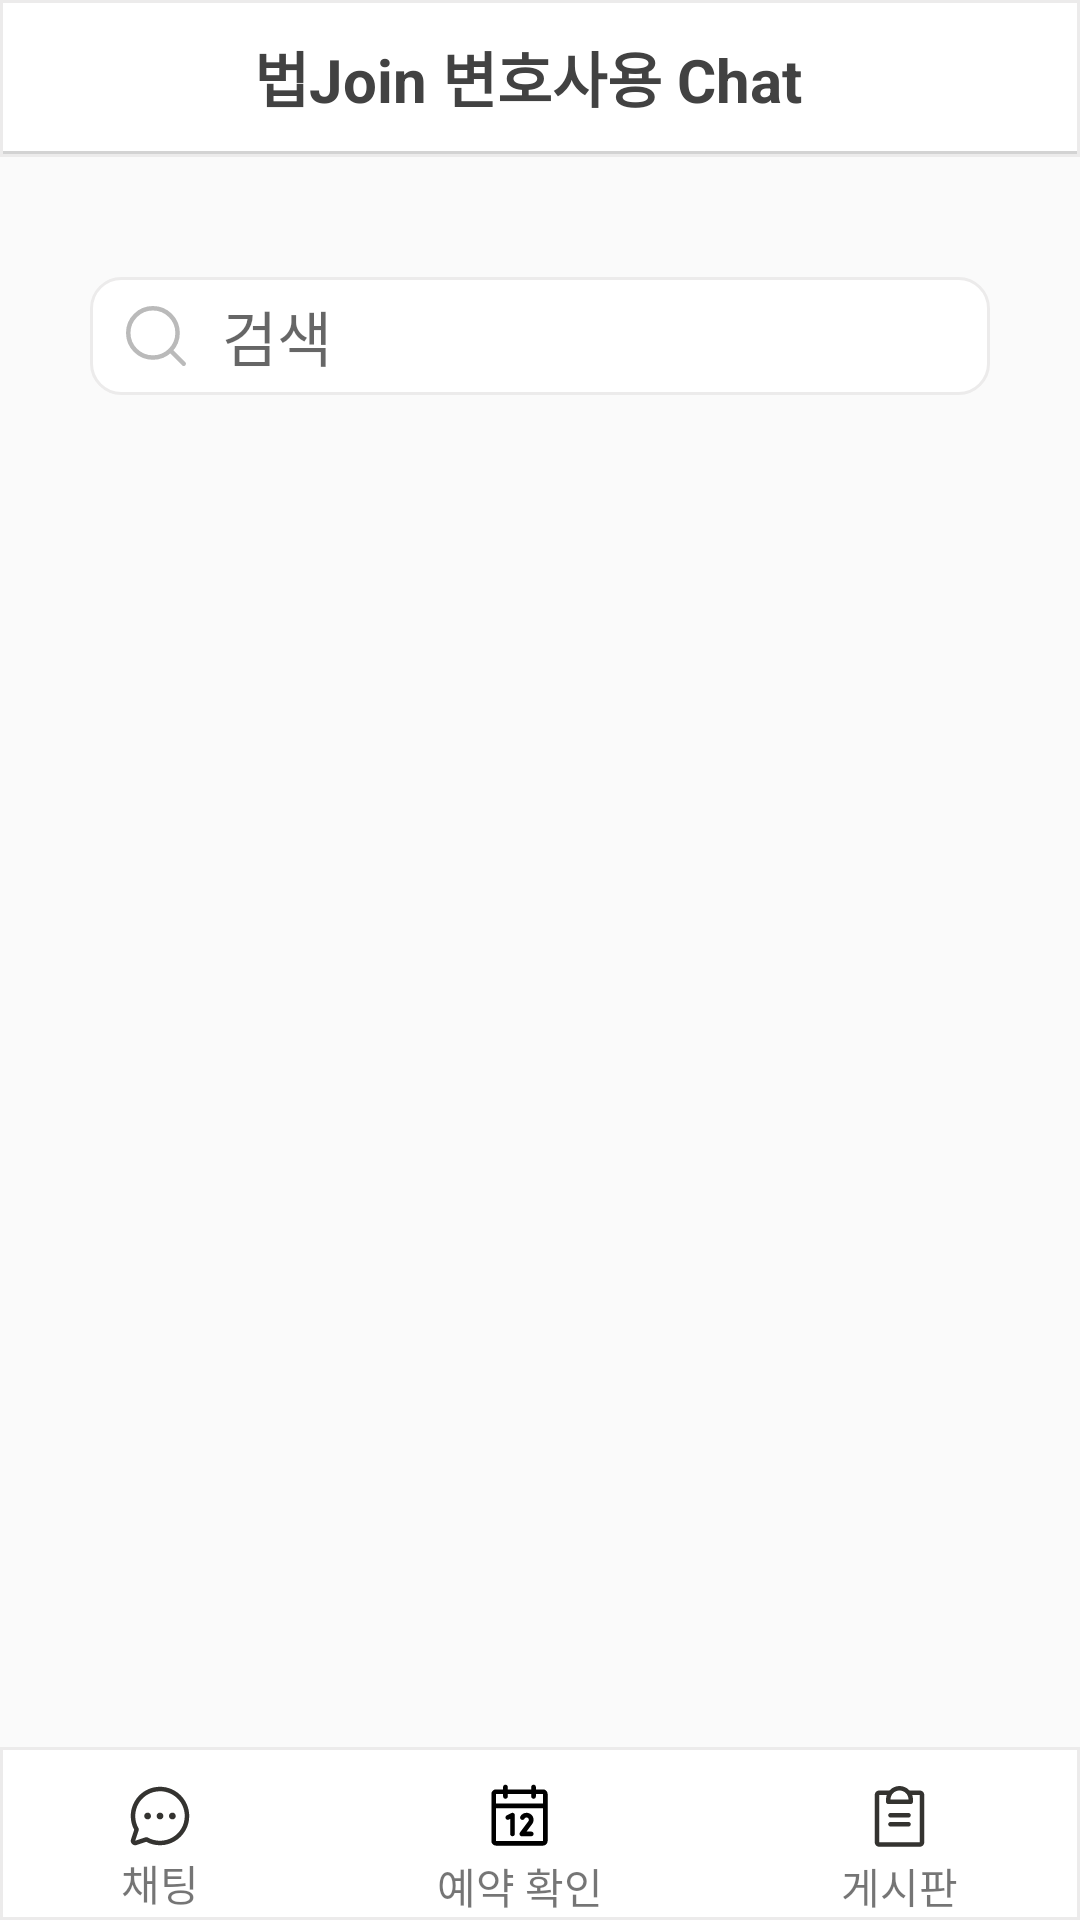

Here is an Android app screen rendered from its layout file. Give the layout XML and the strings, colors and styles it references.
<!-- AndroidManifest.xml: application theme Theme.Lawjoin_lawyer -->
<!-- res/layout/activity_main.xml -->
<?xml version="1.0" encoding="utf-8"?>
<androidx.constraintlayout.widget.ConstraintLayout xmlns:android="http://schemas.android.com/apk/res/android"
    xmlns:app="http://schemas.android.com/apk/res-auto"
    xmlns:tools="http://schemas.android.com/tools"
    android:id="@+id/ly_main"
    android:layout_width="match_parent"
    android:layout_height="match_parent"
    tools:context=".MainActivity">

    
    <androidx.constraintlayout.widget.ConstraintLayout
        android:id="@+id/ly_main_bar"
        android:layout_width="match_parent"
        android:layout_height="wrap_content"
        android:background="@drawable/bg_chat_bar"
        app:layout_constraintStart_toStartOf="parent"
        app:layout_constraintTop_toTopOf="parent">

        <ImageView
            android:id="@+id/btn_chat_profile"
            android:layout_width="36dp"
            android:layout_height="36dp"
            android:layout_marginTop="4dp"
            android:layout_marginEnd="8dp"
            android:layout_marginBottom="4dp"
            android:background="?android:selectableItemBackgroundBorderless"
            app:layout_constraintBottom_toBottomOf="parent"
            app:layout_constraintEnd_toEndOf="parent"
            app:layout_constraintTop_toTopOf="parent" />

        <TextView
            android:id="@+id/tv_chat_receiver"
            android:layout_width="wrap_content"
            android:layout_height="wrap_content"
            android:layout_marginTop="10dp"
            android:layout_marginBottom="10dp"
            android:text="@string/src_main_title"
            android:textStyle="bold"
            android:textColor="#424242"
            android:textSize="20sp"
            app:layout_constraintBottom_toTopOf="@+id/divide_line1"
            app:layout_constraintRight_toRightOf="@id/btn_chat_profile"
            app:layout_constraintLeft_toLeftOf="parent"
            app:layout_constraintTop_toTopOf="parent" />

        <View
            android:id="@+id/divide_line1"
            android:layout_width="match_parent"
            android:layout_height="1dp"
            android:background="#d3d3d3"
            app:layout_constraintBottom_toBottomOf="@id/ly_main_bar"
            tools:layout_editor_absoluteX="4dp" />
    </androidx.constraintlayout.widget.ConstraintLayout>

    <EditText
        android:id="@+id/edt_chat_search"
        android:layout_width="0dp"
        android:layout_height="wrap_content"
        android:drawableStart="@drawable/ic_lawyer_list_search__normal"
        android:layout_marginLeft="30dp"
        android:layout_marginRight="30dp"
        android:paddingTop="5dp"
        android:paddingStart="10dp"
        android:paddingBottom="5dp"
        android:paddingEnd="10dp"
        android:drawablePadding="10dp"
        android:textSize="20sp"
        android:hint="@string/str_edt_lawyer_search"
        android:background="@drawable/bg_lawyer_list_search"
        android:layout_marginTop="40dp"
        app:layout_constraintLeft_toLeftOf="parent"
        app:layout_constraintRight_toRightOf="parent"
        app:layout_constraintTop_toBottomOf="@id/ly_main_bar"
        android:inputType="text"/>

    <androidx.recyclerview.widget.RecyclerView
        android:id="@+id/rv_chat_list"
        android:layout_marginTop="10dp"
        app:layout_constraintTop_toBottomOf="@id/edt_chat_search"
        app:layout_constraintBottom_toTopOf="@id/ly_bottom_bar"
        app:layout_constraintLeft_toLeftOf="parent"
        app:layout_constraintRight_toRightOf="parent"
        android:layout_width="0dp"
        android:layout_height="0dp"/>

    <LinearLayout
        android:id="@+id/ly_bottom_bar"
        android:layout_width="match_parent"
        android:layout_height="0dp"
        android:orientation="horizontal"
        android:background="@drawable/bg_chat_bar"
        app:layout_constraintStart_toStartOf="parent"
        app:layout_constraintBottom_toBottomOf="parent">
        <LinearLayout
            android:layout_width="wrap_content"
            android:layout_height="wrap_content"
            android:layout_weight="1"
            android:gravity="center"
            android:orientation="vertical">
            <ImageButton
                android:id="@+id/ib_main_message"
                android:layout_width="wrap_content"
                android:layout_height="wrap_content"
                android:layout_marginTop="10dp"
                android:background="@drawable/selector_main_chat"/>
            <TextView
                android:text = "@string/msg_chat"
                android:gravity="center"
                android:layout_width="wrap_content"
                android:layout_height="wrap_content"/>
        </LinearLayout>
        <LinearLayout
            android:layout_width="wrap_content"
            android:layout_height="wrap_content"
            android:layout_weight="1"
            android:gravity="center"
            android:orientation="vertical">
            <ImageButton
                android:id="@+id/ib_main_reservation"
                android:layout_width="wrap_content"
                android:layout_height="wrap_content"
                android:layout_marginTop="10dp"
                android:background="@drawable/selector_main_reservation"/>
            <TextView
                android:text="@string/msg_main_reserve"
                android:gravity="center"
                android:layout_width="wrap_content"
                android:layout_height="wrap_content" />
        </LinearLayout>
        <LinearLayout
            android:layout_width="wrap_content"
            android:layout_height="wrap_content"
            android:layout_weight="1"
            android:gravity="center"
            android:orientation="vertical">
            <ImageButton
                android:id="@+id/ib_main_post"
                android:layout_width="wrap_content"
                android:layout_height="wrap_content"
                android:layout_marginTop="10dp"
                android:background="@drawable/selector_main_post"/>
            <TextView
                android:text="@string/msg_post"
                android:gravity="center"
                android:layout_width="wrap_content"
                android:layout_height="wrap_content" />
        </LinearLayout>
    </LinearLayout>
</androidx.constraintlayout.widget.ConstraintLayout>
<!-- resources referenced by this layout -->
<resources>
  <!-- drawable bg_chat_bar (drawable) -->
  <?xml version="1.0" encoding="utf-8"?>
  <shape xmlns:android="http://schemas.android.com/apk/res/android" >
      <stroke
          android:width="1dp"
          android:color="#ECEBEB"/>
  
      <solid android:color="#FFFFFF" />
  
      <padding
          android:left="1dp"
          android:right="1dp"
          android:bottom="1dp"
          android:top="1dp" />
  </shape>
  <!-- drawable bg_lawyer_list_search (drawable) -->
  <?xml version="1.0" encoding="utf-8"?>
  <shape xmlns:android="http://schemas.android.com/apk/res/android" >
    <solid android:color="#FFFFFF" />
  
    <stroke
        android:width="1dp"
        android:color="#ECEBEB"/>
  
    <padding
        android:left="10dp"
        android:right="10dp"
        android:bottom="3dp"/>
  
    <corners
        android:radius="5dp"
        android:topLeftRadius="10dp"
        android:bottomLeftRadius="10dp"
        android:bottomRightRadius="10dp"
        android:topRightRadius="10dp"/>
  </shape>
  <!-- drawable ic_lawyer_list_search__normal (drawable) -->
  <vector xmlns:android="http://schemas.android.com/apk/res/android"
      android:width="24dp"
      android:height="24dp"
      android:viewportWidth="24"
      android:viewportHeight="24">
    <path
        android:pathData="M10.97,19.19C6.43,19.19 2.75,15.51 2.75,10.97C2.75,6.43 6.43,2.75 10.97,2.75C15.51,2.75 19.19,6.43 19.19,10.97C19.19,15.51 15.51,19.19 10.97,19.19Z"
        android:strokeLineJoin="round"
        android:strokeWidth="1.5"
        android:fillColor="#00000000"
        android:strokeColor="#BABABA"
        android:strokeLineCap="round"/>
    <path
        android:pathData="M21.25,21.25L17.14,17.14"
        android:strokeLineJoin="round"
        android:strokeWidth="1.5"
        android:fillColor="#00000000"
        android:strokeColor="#BABABA"
        android:strokeLineCap="round"/>
  </vector>
  <!-- drawable selector_main_chat: vector/xml drawable (drawable, 5729 chars, omitted) -->
  <!-- drawable selector_main_post: vector/xml drawable (drawable, 3741 chars, omitted) -->
  <!-- drawable selector_main_reservation: vector/xml drawable (drawable, 6609 chars, omitted) -->
  <string name="msg_chat">채팅</string>
  <string name="msg_main_reserve">예약 확인</string>
  <string name="msg_post">게시판</string>
  <string name="src_main_title">법Join 변호사용 Chat</string>
  <string name="str_edt_lawyer_search">검색</string>
  <style name="Theme.Lawjoin_lawyer" parent="Theme.AppCompat.Light.NoActionBar" />
</resources>
